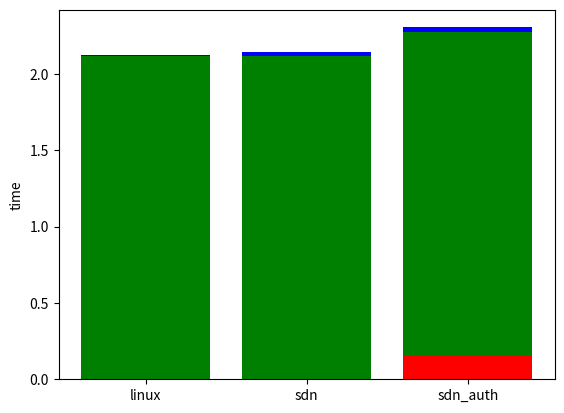

Reproduce this figure in Python.
import matplotlib.pyplot as plt

auth_linux = [0, 0, 0]
auth_sdn = [0, 0, 0]
auth_sdn_auth = [0.15685510635375977, 0.14700889587402344, 0.15595626831054688]

ssdp_linux = [2.1230883598327637, 2.121957778930664, 2.1066653728485107]
ssdp_sdn = [2.1227293014526367, 2.116548538208008, 2.117849349975586]
ssdp_sdn_auth = [2.122299909591675, 2.1186647415161133, 2.115231513977051]

soap_linux = [0.004746675491333008, 0.004601955413818359, 0.0050852298736572266]
soap_sdn = [0.024938344955444336, 0.023906230926513672, 0.025399446487426758]
soap_sdn_auth = [0.030322790145874023, 0.03523969650268555, 0.030979394912719727]

def average(array):
    total = 0
    for value in array:
        total+=value
    
    return total/len(array)

auth = [average(auth_linux), average(auth_sdn), average(auth_sdn_auth)]
ssdp = [average(ssdp_linux), average(ssdp_sdn), average(ssdp_sdn_auth)]
soap = [average(soap_linux), average(soap_sdn), average(soap_sdn_auth)]

plt.bar(['linux', 'sdn', 'sdn_auth'], auth, color='red')

accumulation = auth

plt.bar(['linux', 'sdn', 'sdn_auth'], ssdp, bottom=accumulation, color='green')

for i in range(len(accumulation)):
    accumulation[i] += ssdp[i]

plt.bar(['linux', 'sdn', 'sdn_auth'], soap, bottom=accumulation, color='blue')
plt.yscale('linear')
plt.ylabel('time')

plt.savefig('output.png')